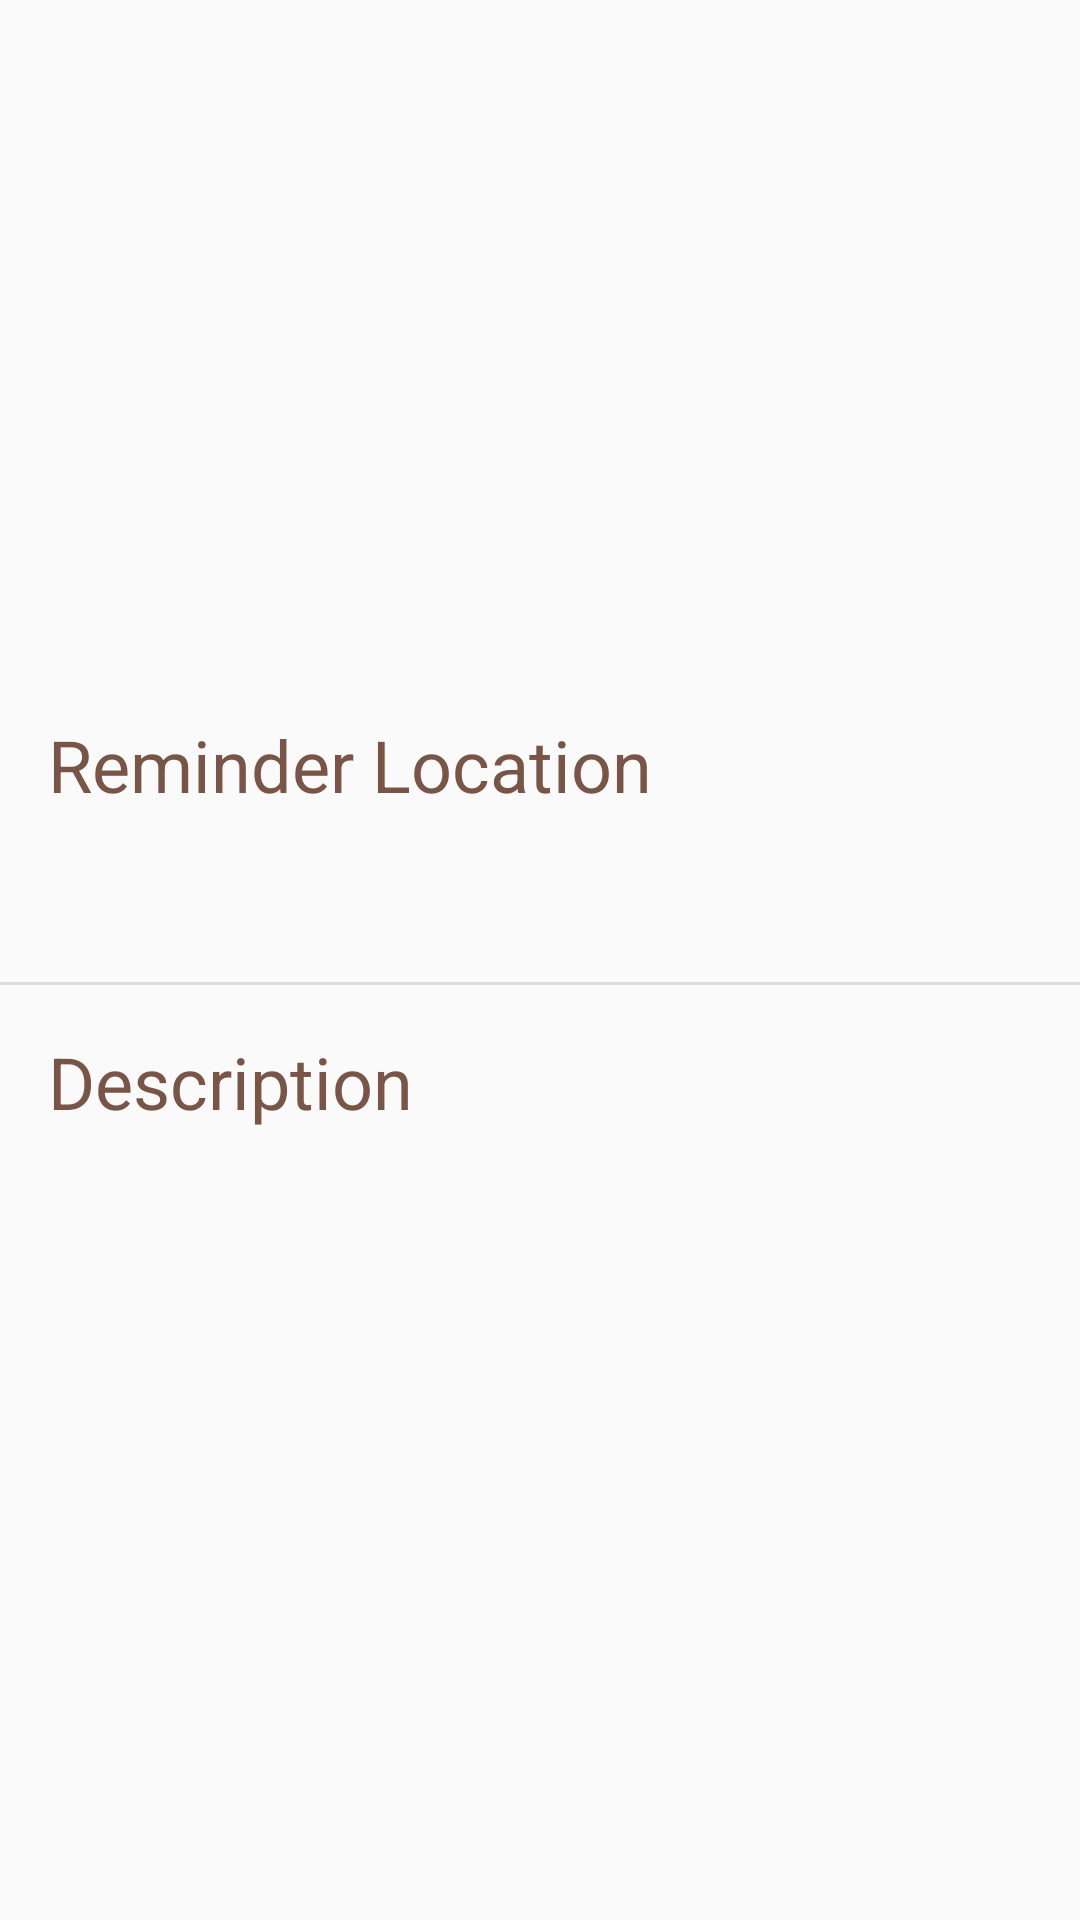

Layout XML and referenced resources for this Android screen:
<!-- AndroidManifest.xml: application theme AppTheme -->
<!-- res/layout/activity_reminder_description.xml -->
<?xml version="1.0" encoding="utf-8"?>
<layout xmlns:android="http://schemas.android.com/apk/res/android"
    xmlns:tools="http://schemas.android.com/tools">

    <data>
        
        <variable
            name="reminderDataItem"
            type="com.udacity.project4.locationreminders.reminderslist.ReminderDataItem" />
    </data>

    <LinearLayout
        android:layout_width="match_parent"
        android:layout_height="match_parent"
        android:gravity="center"
        android:orientation="vertical"
        tools:context=".locationreminders.ReminderDescriptionActivity">
        

        <TextView
            android:id="@+id/reminderLocation"
            android:layout_width="match_parent"
            android:layout_height="wrap_content"
            android:layout_marginStart="@dimen/margin_normal"
            android:layout_marginLeft="@dimen/margin_normal"
            android:layout_marginTop="@dimen/margin_normal"
            android:layout_marginEnd="@dimen/margin_normal"
            android:layout_marginRight="@dimen/margin_normal"
            android:text="@string/reminder_location"
            android:textColor="@color/colorAccent"
            android:textSize="24sp" />

        <TextView
            android:id="@+id/reminderLocationData"
            android:layout_width="match_parent"
            android:layout_height="wrap_content"
            android:layout_marginStart="@dimen/margin_normal"
            android:layout_marginLeft="@dimen/margin_normal"
            android:layout_marginTop="@dimen/margin_normal"
            android:layout_marginEnd="@dimen/margin_normal"
            android:layout_marginRight="@dimen/margin_normal"
            android:text="@{reminderDataItem.location}"
            android:textColor="@color/black"
            android:textSize="18sp"
            tools:text="Your Location" />

        <View
            android:id="@+id/divider2"
            android:layout_width="match_parent"
            android:layout_height="1dp"
            android:layout_marginTop="@dimen/margin_normal"
            android:background="?android:attr/listDivider" />


        <TextView
            android:id="@+id/reminderDescription"
            android:layout_width="match_parent"
            android:layout_height="wrap_content"
            android:layout_marginStart="@dimen/margin_normal"
            android:layout_marginLeft="@dimen/margin_normal"
            android:layout_marginTop="@dimen/margin_normal"
            android:layout_marginEnd="@dimen/margin_normal"
            android:layout_marginRight="@dimen/margin_normal"
            android:text="@string/reminder_desc"
            android:textColor="@color/colorAccent"
            android:textSize="24sp" />

        <TextView
            android:id="@+id/reminderDescriptionData"
            android:layout_width="match_parent"
            android:layout_height="wrap_content"
            android:layout_marginStart="@dimen/margin_normal"
            android:layout_marginLeft="@dimen/margin_normal"
            android:layout_marginTop="@dimen/margin_normal"
            android:layout_marginEnd="@dimen/margin_normal"
            android:layout_marginRight="@dimen/margin_normal"
            android:text="@{reminderDataItem.description}"
            android:textColor="@color/black"
            android:textSize="18sp"
            tools:text="Add details for your reminder" />


    </LinearLayout>
</layout>
<!-- resources referenced by this layout -->
<resources>
  <color name="black">#000000</color>
  <color name="colorAccent">#795548</color>
  <dimen name="margin_normal">16dp</dimen>
  <string name="reminder_desc">Description</string>
  <string name="reminder_location">Reminder Location</string>
  <style name="AppTheme" parent="Theme.AppCompat.Light.DarkActionBar">
          
          <item name="colorPrimary">@color/colorPrimary</item>
          <item name="colorPrimaryDark">@color/colorPrimaryDark</item>
          <item name="colorAccent">@color/colorAccent</item>
          <item name="colorSurface">@color/white</item>
      </style>
  <color name="colorPrimary">#ffa000</color>
  <color name="colorPrimaryDark">#c67100</color>
  <color name="white">#ffffff</color>
</resources>
